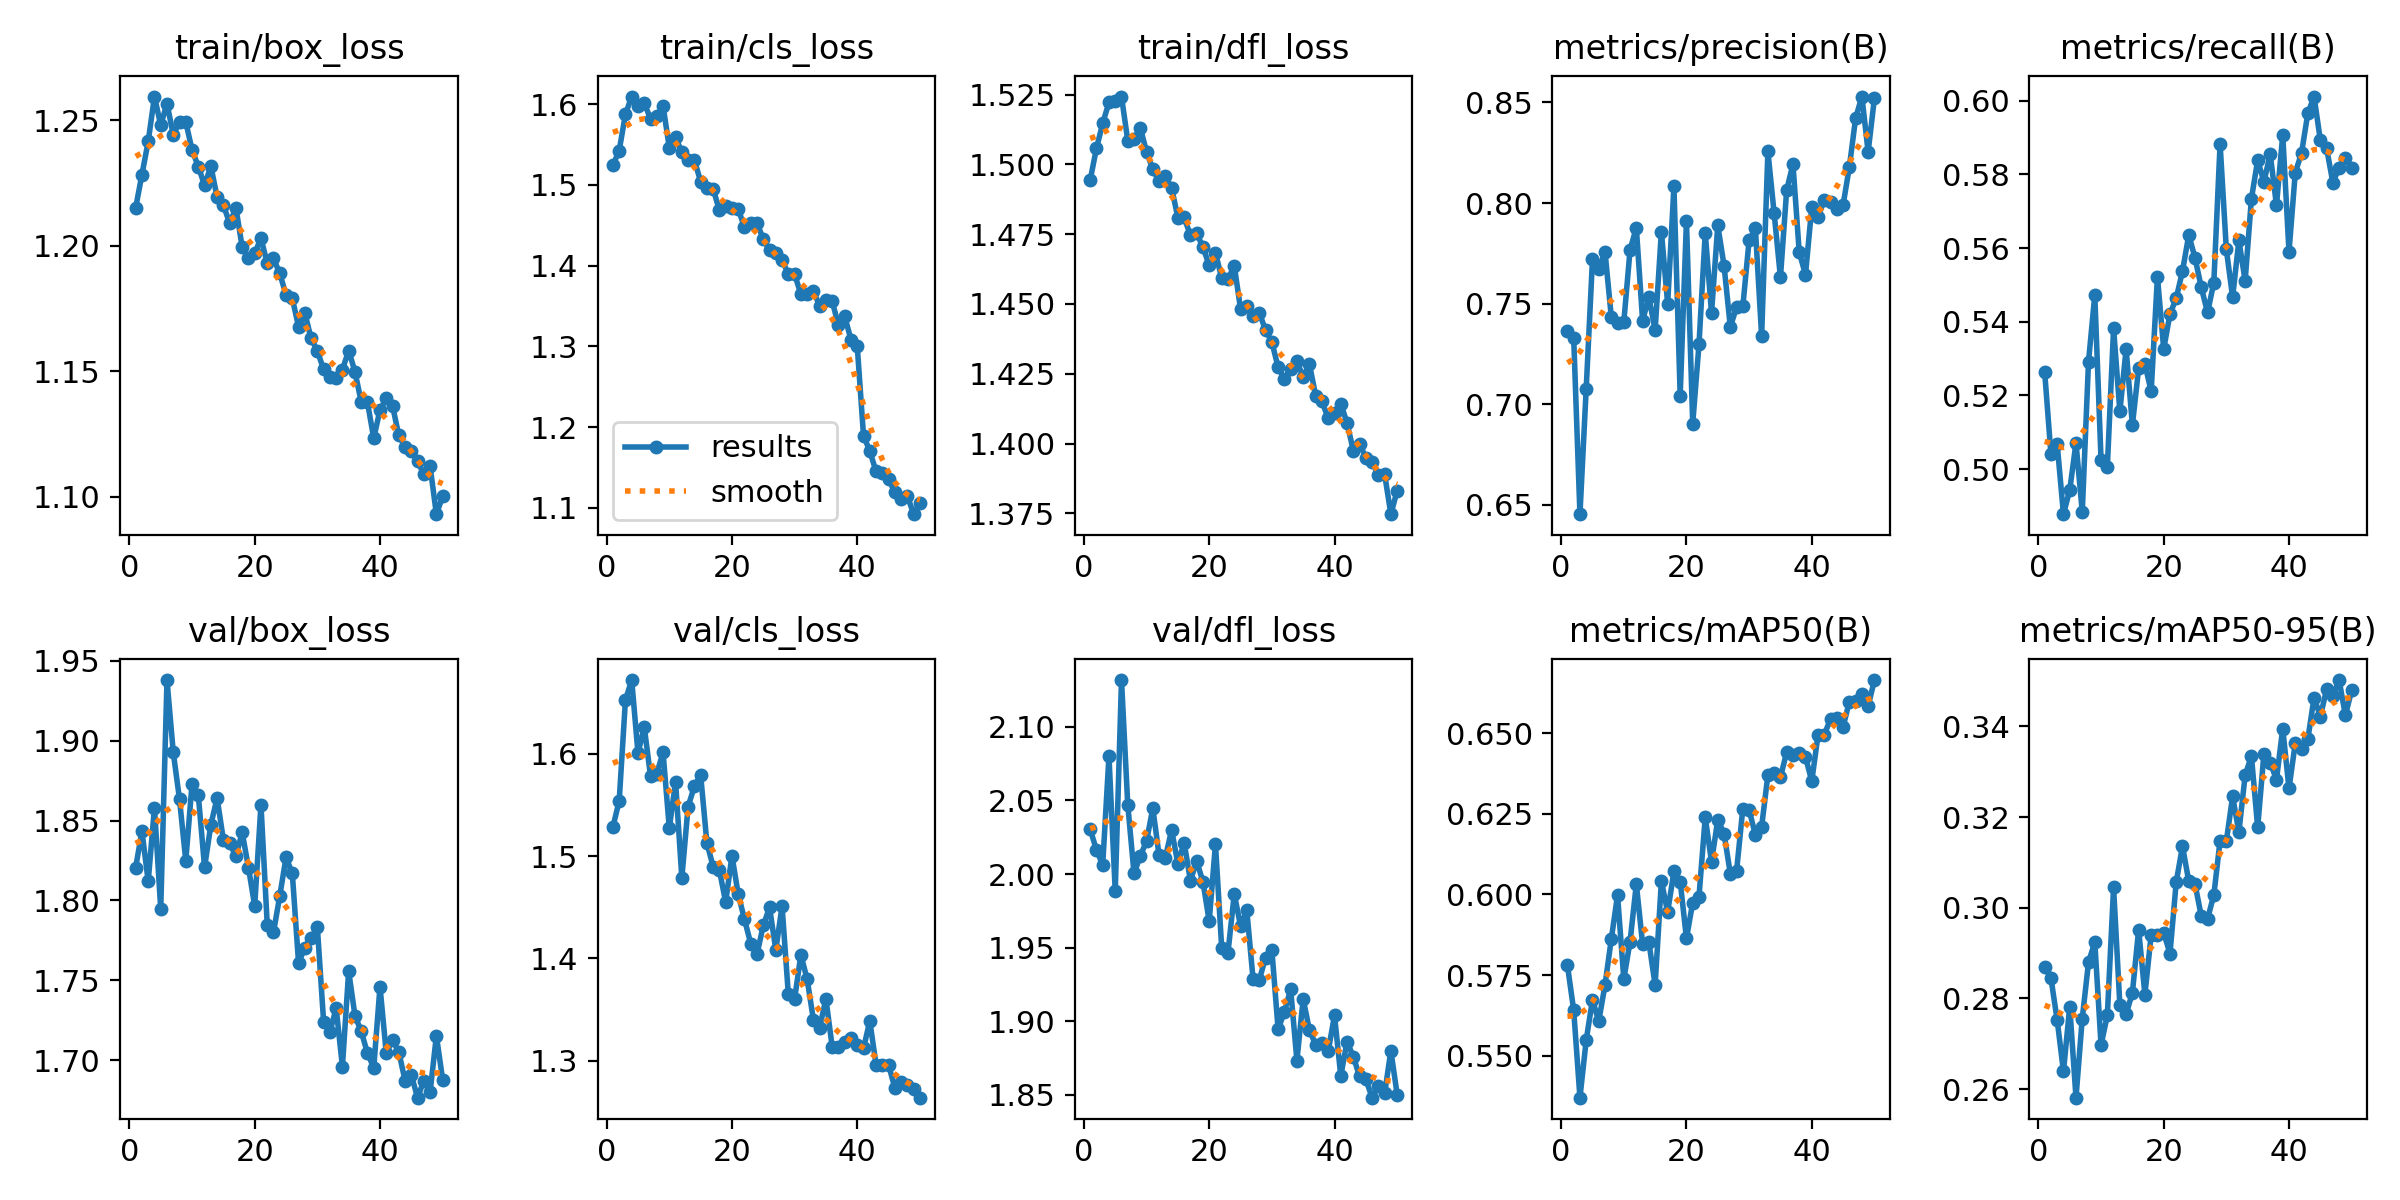

Data behind this chart, as committed beside it:
epoch, train/box_loss, train/cls_loss, train/dfl_loss, metrics/precision(B), metrics/recall(B), metrics/mAP50(B), metrics/mAP50-95(B), val/box_loss, val/cls_loss, val/dfl_loss, lr/pg0, lr/pg1, lr/pg2
1, 1.215, 1.524, 1.494, 0.7362, 0.5264, 0.5781, 0.2869, 1.821, 1.529, 2.03, 0.0002376, 0.0002376, 0.0002376
2, 1.228, 1.543, 1.506, 0.7331, 0.5041, 0.5642, 0.2845, 1.843, 1.554, 2.016, 0.0004662, 0.0004662, 0.0004662
3, 1.242, 1.588, 1.515, 0.6454, 0.5067, 0.537, 0.2752, 1.812, 1.653, 2.006, 0.0006854, 0.0006854, 0.0006854
4, 1.26, 1.61, 1.522, 0.7078, 0.4878, 0.5549, 0.2639, 1.858, 1.672, 2.08, 0.0006716, 0.0006716, 0.0006716
5, 1.248, 1.598, 1.523, 0.772, 0.4943, 0.5674, 0.2782, 1.795, 1.601, 1.988, 0.0006716, 0.0006716, 0.0006716
6, 1.257, 1.601, 1.524, 0.7673, 0.5071, 0.5607, 0.2581, 1.938, 1.626, 2.132, 0.0006574, 0.0006574, 0.0006574
7, 1.244, 1.582, 1.508, 0.7759, 0.4884, 0.572, 0.2756, 1.893, 1.579, 2.047, 0.0006433, 0.0006433, 0.0006433
8, 1.249, 1.585, 1.509, 0.7434, 0.5292, 0.5861, 0.288, 1.863, 1.581, 2, 0.0006292, 0.0006292, 0.0006292
9, 1.249, 1.598, 1.513, 0.7405, 0.5472, 0.5998, 0.2924, 1.825, 1.602, 2.012, 0.000615, 0.000615, 0.000615
10, 1.238, 1.546, 1.504, 0.7409, 0.5025, 0.5738, 0.2698, 1.873, 1.528, 2.022, 0.0006009, 0.0006009, 0.0006009
11, 1.232, 1.559, 1.498, 0.7767, 0.5005, 0.5854, 0.2763, 1.866, 1.573, 2.045, 0.0005868, 0.0005868, 0.0005868
12, 1.224, 1.541, 1.494, 0.7878, 0.5383, 0.6032, 0.3045, 1.821, 1.479, 2.013, 0.0005726, 0.0005726, 0.0005726
13, 1.232, 1.531, 1.496, 0.7416, 0.5157, 0.5847, 0.2786, 1.847, 1.548, 2.011, 0.0005585, 0.0005585, 0.0005585
14, 1.219, 1.531, 1.492, 0.7532, 0.5326, 0.5852, 0.2766, 1.864, 1.568, 2.03, 0.0005443, 0.0005443, 0.0005443
15, 1.216, 1.504, 1.481, 0.7369, 0.5119, 0.5719, 0.2812, 1.838, 1.58, 2.007, 0.0005302, 0.0005302, 0.0005302
16, 1.209, 1.496, 1.481, 0.7858, 0.5273, 0.6041, 0.2952, 1.836, 1.513, 2.021, 0.0005161, 0.0005161, 0.0005161
17, 1.215, 1.495, 1.475, 0.7498, 0.5284, 0.5946, 0.2808, 1.827, 1.49, 1.996, 0.0005019, 0.0005019, 0.0005019
18, 1.2, 1.468, 1.475, 0.8083, 0.5212, 0.6071, 0.294, 1.843, 1.486, 2.009, 0.0004878, 0.0004878, 0.0004878
19, 1.195, 1.474, 1.47, 0.7043, 0.5523, 0.604, 0.2939, 1.821, 1.455, 1.995, 0.0004737, 0.0004737, 0.0004737
20, 1.197, 1.472, 1.464, 0.7912, 0.5326, 0.5864, 0.2945, 1.797, 1.5, 1.968, 0.0004595, 0.0004595, 0.0004595
21, 1.203, 1.47, 1.468, 0.6904, 0.5421, 0.5975, 0.2899, 1.86, 1.463, 2.02, 0.0004454, 0.0004454, 0.0004454
22, 1.193, 1.447, 1.459, 0.7297, 0.5464, 0.5993, 0.3057, 1.785, 1.438, 1.95, 0.0004313, 0.0004313, 0.0004313
23, 1.195, 1.452, 1.459, 0.7853, 0.5538, 0.6239, 0.3136, 1.78, 1.414, 1.947, 0.0004171, 0.0004171, 0.0004171
24, 1.189, 1.453, 1.464, 0.7452, 0.5635, 0.6101, 0.3058, 1.803, 1.404, 1.986, 0.000403, 0.000403, 0.000403
25, 1.181, 1.433, 1.448, 0.7889, 0.5574, 0.6231, 0.3052, 1.827, 1.432, 1.965, 0.0003888, 0.0003888, 0.0003888
26, 1.179, 1.419, 1.449, 0.7689, 0.5493, 0.6189, 0.2981, 1.817, 1.45, 1.975, 0.0003747, 0.0003747, 0.0003747
27, 1.168, 1.416, 1.446, 0.7385, 0.5425, 0.6065, 0.2976, 1.761, 1.408, 1.929, 0.0003606, 0.0003606, 0.0003606
28, 1.173, 1.407, 1.447, 0.7482, 0.5506, 0.6073, 0.3028, 1.77, 1.451, 1.928, 0.0003464, 0.0003464, 0.0003464
29, 1.163, 1.389, 1.441, 0.7486, 0.5883, 0.6266, 0.3148, 1.776, 1.365, 1.943, 0.0003323, 0.0003323, 0.0003323
30, 1.158, 1.389, 1.436, 0.7814, 0.5596, 0.6262, 0.3147, 1.783, 1.36, 1.948, 0.0003182, 0.0003182, 0.0003182
31, 1.151, 1.365, 1.427, 0.7875, 0.5467, 0.6185, 0.3245, 1.724, 1.403, 1.895, 0.000304, 0.000304, 0.000304
32, 1.148, 1.365, 1.423, 0.7339, 0.5621, 0.621, 0.3167, 1.718, 1.38, 1.906, 0.0002899, 0.0002899, 0.0002899
33, 1.147, 1.368, 1.427, 0.8257, 0.5511, 0.637, 0.3292, 1.733, 1.34, 1.922, 0.0002758, 0.0002758, 0.0002758
34, 1.151, 1.35, 1.429, 0.7948, 0.5734, 0.6378, 0.3335, 1.696, 1.332, 1.873, 0.0002616, 0.0002616, 0.0002616
35, 1.158, 1.358, 1.424, 0.7631, 0.5839, 0.6363, 0.3177, 1.756, 1.361, 1.915, 0.0002475, 0.0002475, 0.0002475
36, 1.15, 1.356, 1.428, 0.8065, 0.578, 0.6441, 0.334, 1.728, 1.313, 1.894, 0.0002333, 0.0002333, 0.0002333
37, 1.138, 1.326, 1.417, 0.8194, 0.5856, 0.6432, 0.332, 1.718, 1.313, 1.884, 0.0002192, 0.0002192, 0.0002192
38, 1.138, 1.337, 1.415, 0.7756, 0.5716, 0.6437, 0.3282, 1.704, 1.318, 1.885, 0.0002051, 0.0002051, 0.0002051
39, 1.123, 1.308, 1.409, 0.7644, 0.5908, 0.6427, 0.3395, 1.695, 1.322, 1.88, 0.0001909, 0.0001909, 0.0001909
40, 1.135, 1.3, 1.411, 0.7979, 0.559, 0.6351, 0.3263, 1.746, 1.315, 1.904, 0.0001768, 0.0001768, 0.0001768
41, 1.139, 1.189, 1.414, 0.793, 0.5805, 0.6494, 0.3363, 1.704, 1.312, 1.863, 0.0001626, 0.0001626, 0.0001626
42, 1.136, 1.17, 1.407, 0.8016, 0.5858, 0.6495, 0.335, 1.713, 1.339, 1.886, 0.0001485, 0.0001485, 0.0001485
43, 1.125, 1.145, 1.397, 0.8006, 0.5966, 0.6544, 0.3371, 1.705, 1.296, 1.876, 0.0001344, 0.0001344, 0.0001344
44, 1.12, 1.143, 1.4, 0.7973, 0.6012, 0.6548, 0.3463, 1.687, 1.296, 1.863, 0.0001202, 0.0001202, 0.0001202
45, 1.118, 1.136, 1.395, 0.799, 0.5893, 0.6519, 0.3422, 1.691, 1.296, 1.861, 0.0001061, 0.0001061, 0.0001061
46, 1.114, 1.119, 1.393, 0.8178, 0.5872, 0.6598, 0.3481, 1.677, 1.273, 1.848, 9.1963e-05, 9.1963e-05, 9.1963e-05
47, 1.109, 1.111, 1.389, 0.8422, 0.5778, 0.6599, 0.3467, 1.687, 1.279, 1.856, 7.7826e-05, 7.7826e-05, 7.7826e-05
48, 1.112, 1.115, 1.389, 0.8529, 0.5819, 0.6621, 0.3502, 1.68, 1.276, 1.851, 6.3689e-05, 6.3689e-05, 6.3689e-05
49, 1.093, 1.092, 1.375, 0.8254, 0.5845, 0.6583, 0.3424, 1.715, 1.272, 1.88, 4.9552e-05, 4.9552e-05, 4.9552e-05
50, 1.1, 1.106, 1.383, 0.852, 0.5819, 0.6664, 0.3479, 1.688, 1.264, 1.85, 3.5414e-05, 3.5414e-05, 3.5414e-05
